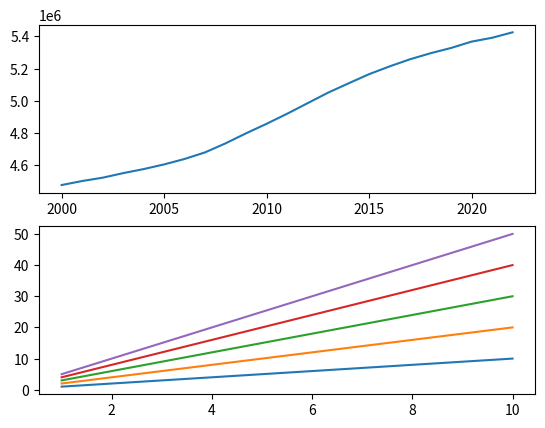

This chart was generated by the following Python code:
import matplotlib.pyplot as plt
import numpy as np
aarstall = [2000, 2001, 2002, 2003, 2004, 2005, 2006, 2007, 2008, 2009, 2010, 2011, 2012, 2013, 2014, 2015, 2016, 2017, 2018, 2019, 2020, 2021, 2022]
antall = [4478497, 4503436, 4524066, 4552252, 4577457, 4606363, 4640219, 4681134, 4737171, 4799252, 4858199, 4920305, 4985870, 5051275, 5109056, 5165802, 5213985, 5258317, 5295619, 5328212, 5367580, 5391369, 5425270]

plt.subplot(2,1,1)
plt.plot(aarstall,antall)

xverdier = np.linspace(1,10,11)

def f(x): return x*1

def g(x): return x*2

def h(x): return x*3

def i(x): return x*4

def j(x): return x*5

plt.subplot(2,1,2)

plt.plot(xverdier,f(xverdier))
plt.plot(xverdier,g(xverdier))
plt.plot(xverdier,h(xverdier))
plt.plot(xverdier,i(xverdier))
plt.plot(xverdier,j(xverdier))

plt.show()